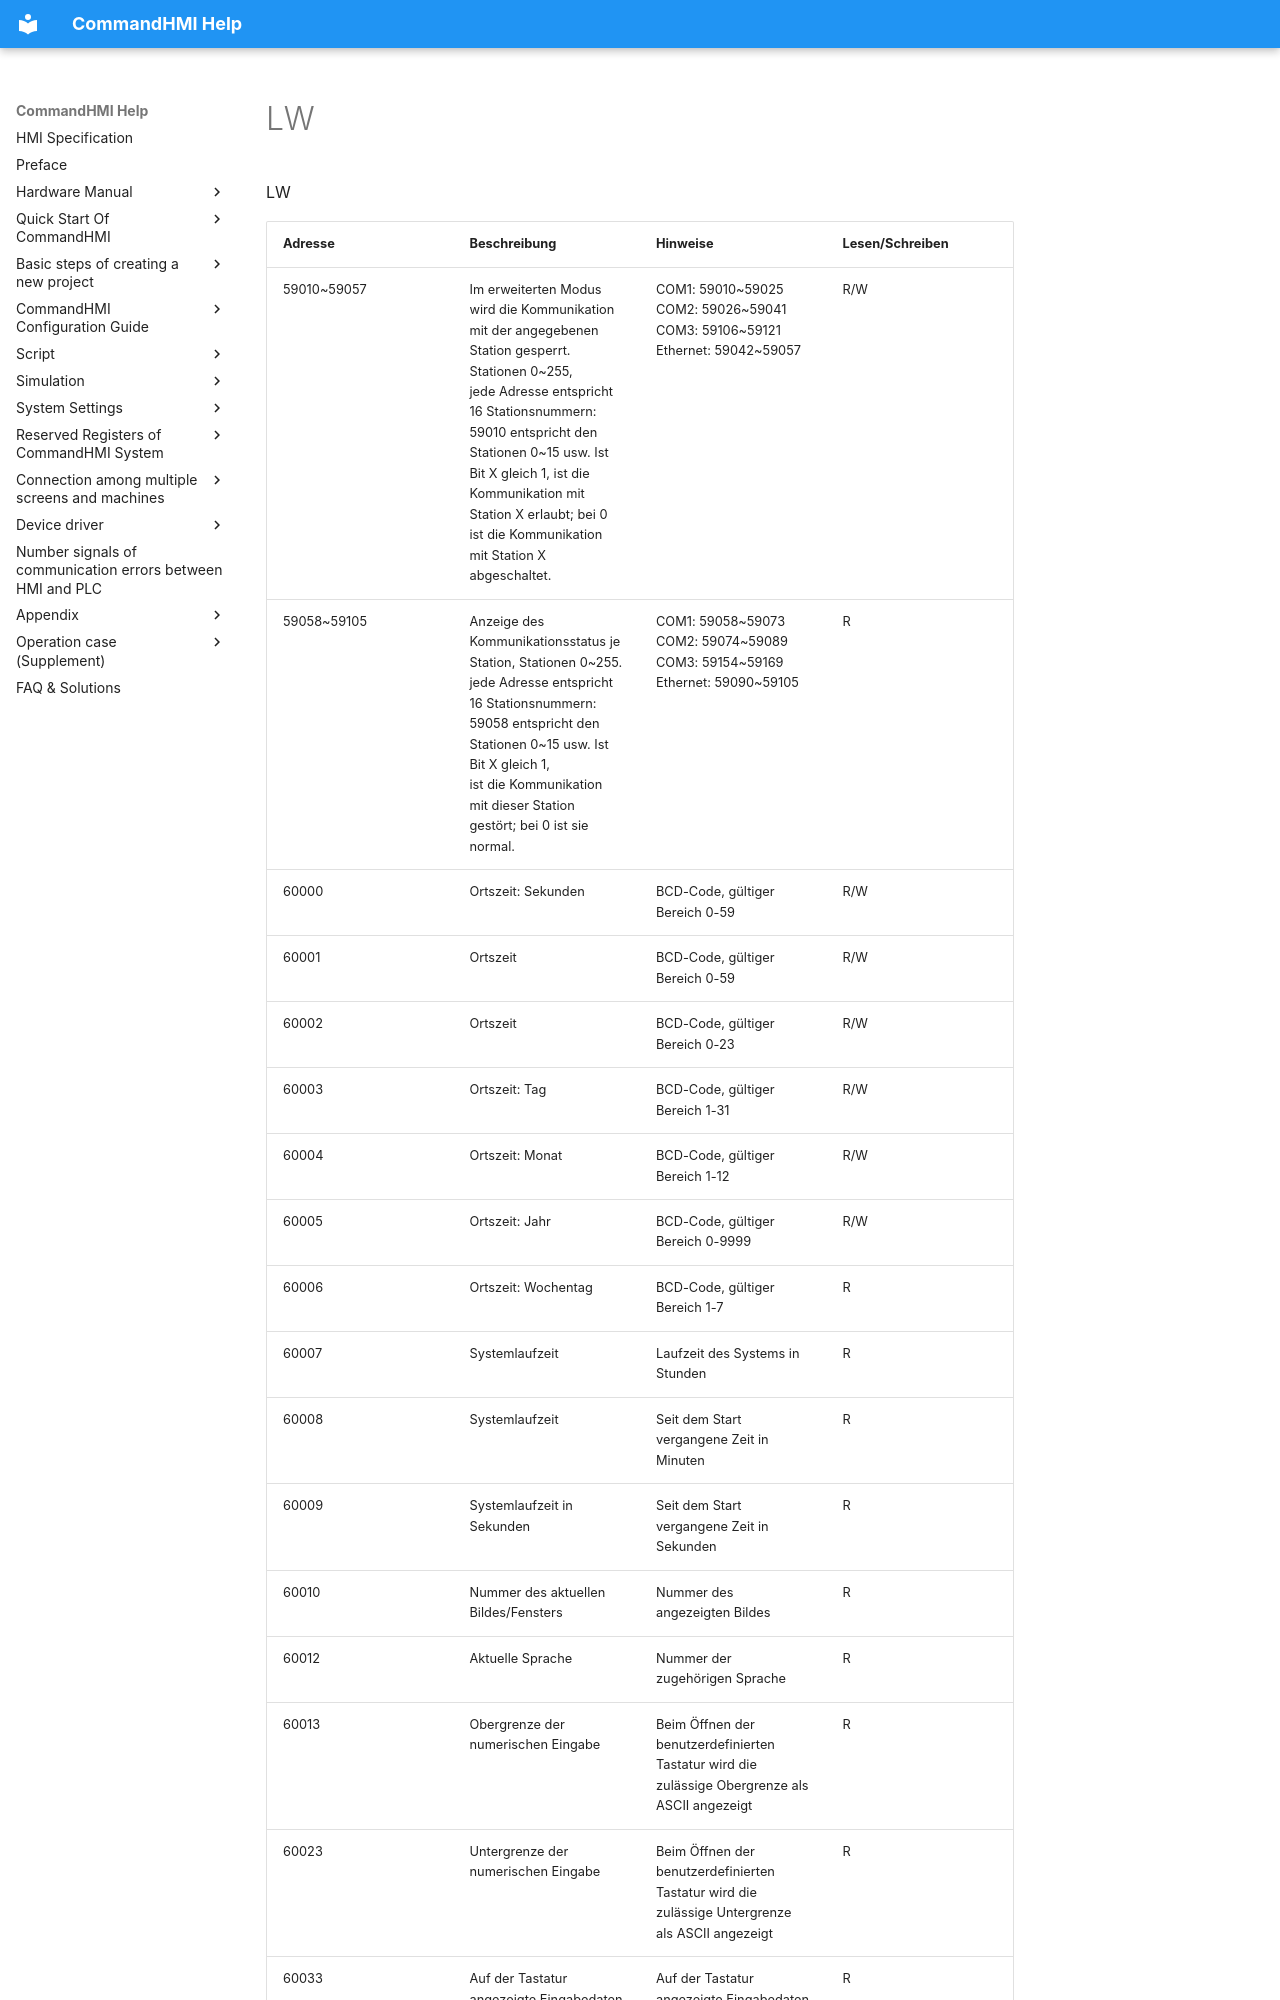

repository: AceAutomation/commandhmi-aide · page: de/local-register/lw.html · generator: mkdocs

# LW

LW

<table>
<colgroup>
<col style="width: 25%" />
<col style="width: 25%" />
<col style="width: 25%" />
<col style="width: 25%" />
</colgroup>
<thead>
<tr class="header">
<th>Adresse</th>
<th>Beschreibung</th>
<th>Hinweise</th>
<th>Lesen/Schreiben</th>
</tr>
</thead>
<tbody>
<tr class="odd">
<td>59010~59057</td>
<td>Im erweiterten Modus wird die Kommunikation mit der angegebenen Station gesperrt. Stationen 0~255,<br />
jede Adresse entspricht 16 Stationsnummern: 59010 entspricht den Stationen 0~15 usw. Ist Bit X gleich 1, ist die Kommunikation mit Station X erlaubt; bei 0<br />
ist die Kommunikation mit Station X abgeschaltet.</td>
<td>COM1: 59010~59025<br />
COM2: 59026~59041<br />
COM3: 59106~59121<br />
Ethernet: 59042~59057</td>
<td>R/W</td>
</tr>
<tr class="even">
<td>59058~59105</td>
<td>Anzeige des Kommunikationsstatus je Station, Stationen 0~255.<br />
jede Adresse entspricht 16 Stationsnummern: 59058 entspricht den Stationen 0~15 usw. Ist Bit X gleich 1,<br />
ist die Kommunikation mit dieser Station gestört; bei 0 ist sie normal.</td>
<td>COM1: 59058~59073<br />
COM2: 59074~59089<br />
COM3: 59154~59169<br />
Ethernet: 59090~59105</td>
<td>R</td>
</tr>
<tr class="odd">
<td>60000</td>
<td>Ortszeit: Sekunden</td>
<td>BCD-Code, gültiger Bereich 0-59</td>
<td>R/W</td>
</tr>
<tr class="even">
<td>60001</td>
<td>Ortszeit</td>
<td>BCD-Code, gültiger Bereich 0-59</td>
<td>R/W</td>
</tr>
<tr class="odd">
<td>60002</td>
<td>Ortszeit</td>
<td>BCD-Code, gültiger Bereich 0-23</td>
<td>R/W</td>
</tr>
<tr class="even">
<td>60003</td>
<td>Ortszeit: Tag</td>
<td>BCD-Code, gültiger Bereich 1-31</td>
<td>R/W</td>
</tr>
<tr class="odd">
<td>60004</td>
<td>Ortszeit: Monat</td>
<td>BCD-Code, gültiger Bereich 1-12</td>
<td>R/W</td>
</tr>
<tr class="even">
<td>60005</td>
<td>Ortszeit: Jahr</td>
<td>BCD-Code, gültiger Bereich 0-9999</td>
<td>R/W</td>
</tr>
<tr class="odd">
<td>60006</td>
<td>Ortszeit: Wochentag</td>
<td>BCD-Code, gültiger Bereich 1-7</td>
<td>R</td>
</tr>
<tr class="even">
<td>60007</td>
<td>Systemlaufzeit</td>
<td>Laufzeit des Systems in Stunden</td>
<td>R</td>
</tr>
<tr class="odd">
<td>60008</td>
<td>Systemlaufzeit</td>
<td>Seit dem Start vergangene Zeit in Minuten</td>
<td>R</td>
</tr>
<tr class="even">
<td>60009</td>
<td>Systemlaufzeit in Sekunden</td>
<td>Seit dem Start vergangene Zeit in Sekunden</td>
<td>R</td>
</tr>
<tr class="odd">
<td>60010</td>
<td>Nummer des aktuellen Bildes/Fensters</td>
<td>Nummer des angezeigten Bildes</td>
<td>R</td>
</tr>
<tr class="even">
<td>60012</td>
<td>Aktuelle Sprache</td>
<td>Nummer der zugehörigen Sprache</td>
<td>R</td>
</tr>
<tr class="odd">
<td>60013</td>
<td>Obergrenze der numerischen Eingabe</td>
<td>Beim Öffnen der benutzerdefinierten Tastatur wird die zulässige Obergrenze als ASCII angezeigt</td>
<td>R</td>
</tr>
<tr class="even">
<td>60023</td>
<td>Untergrenze der numerischen Eingabe</td>
<td>Beim Öffnen der benutzerdefinierten Tastatur wird die zulässige Untergrenze als ASCII angezeigt</td>
<td>R</td>
</tr>
<tr class="odd">
<td>60033</td>
<td>Auf der Tastatur angezeigte Eingabedaten</td>
<td>Auf der Tastatur angezeigte
